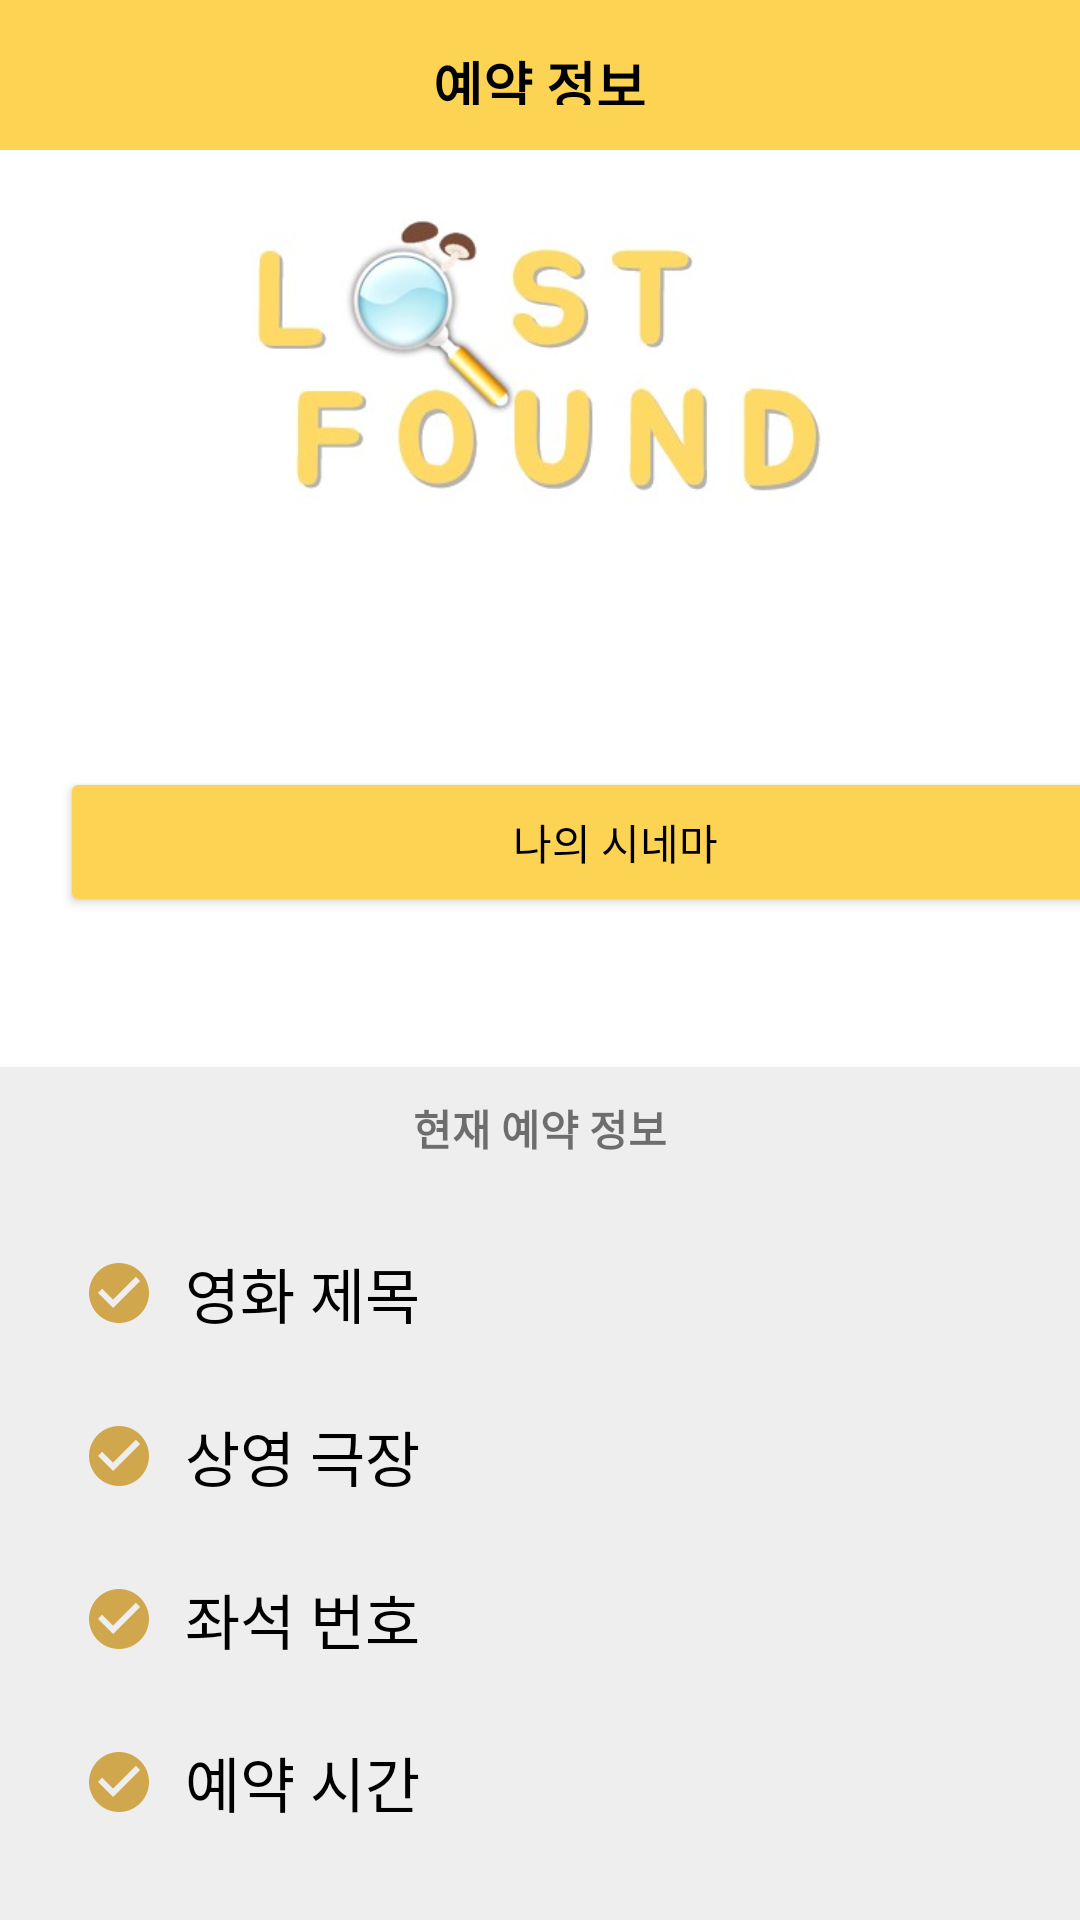

This screen was rendered from an Android layout file. Write that file and the resources it references.
<!-- AndroidManifest.xml: application theme Theme.LostFound -->
<!-- res/layout/activity_my_reservation.xml -->
<?xml version="1.0" encoding="utf-8"?>
<androidx.constraintlayout.widget.ConstraintLayout xmlns:android="http://schemas.android.com/apk/res/android"
    xmlns:app="http://schemas.android.com/apk/res-auto"
    xmlns:tools="http://schemas.android.com/tools"
    android:layout_width="match_parent"
    android:layout_height="match_parent"
    tools:context=".MyReservationActivity">

    <LinearLayout
        android:layout_width="match_parent"
        android:layout_height="match_parent"
        android:orientation="vertical">


    <LinearLayout
        android:layout_width="match_parent"
        android:layout_height="50dp"
        android:orientation="vertical"
        android:background="@color/colorPrimary">

        <TextView
            android:id="@+id/myinfo"
            android:layout_width="wrap_content"
            android:layout_height="wrap_content"
            android:layout_gravity="center"
            android:layout_margin="15dp"
            android:text="예약 정보"
            android:textColor="@color/black"
            android:textSize="18sp"
            android:textStyle="bold" />

        <Space
            android:layout_width="match_parent"
            android:layout_height="30dp" />
    </LinearLayout>

    <ImageView
        android:id="@+id/logo"
        android:layout_width="200dp"
        android:layout_height="100dp"
        android:layout_gravity="center"
        android:layout_marginTop="20dp"
        app:layout_constraintStart_toStartOf="parent"
        app:layout_constraintEnd_toEndOf="parent"
        app:layout_constraintTop_toTopOf="parent"
        app:srcCompat="@drawable/widelogo" />


        <LinearLayout
            android:layout_width="wrap_content"
            android:layout_height="wrap_content"
            android:layout_marginTop="10dp"
            android:orientation="vertical"
            android:layout_gravity="center">

            <Space
                android:layout_width="match_parent"
                android:layout_height="15dp"/>

            <EditText
                android:id="@+id/reserveName"
                android:layout_width="wrap_content"
                android:layout_height="wrap_content"
                android:layout_gravity="center"
                android:background="@android:color/transparent"
                android:textStyle="bold"
                android:textSize="15sp"
                />

            <EditText
                android:id="@+id/reserveContact"
                android:layout_width="wrap_content"
                android:layout_height="wrap_content"
                android:layout_gravity="center"
                android:background="@android:color/transparent"
                android:textSize="15sp"
                />

        </LinearLayout>
        <Space
            android:layout_width="60dp"
            android:layout_height="20dp" />

        <LinearLayout
            android:layout_width="match_parent"
            android:layout_height="wrap_content"
            android:layout_gravity="center"
            android:orientation="horizontal">

            <Space
                android:layout_width="20dp"
                android:layout_height="wrap_content" />

            <Button
                android:id="@+id/moveMyinfo"
                android:layout_width="370dp"
                android:layout_height="50dp"
                android:layout_gravity="center"
                android:backgroundTint="@color/colorPrimary1"
                android:textColor="@color/black"
                android:text="나의 시네마"

                />

        </LinearLayout>

        <Space
            android:layout_width="match_parent"
            android:layout_height="50dp" />


        <LinearLayout
            android:layout_width="375dp"
            android:layout_height="300dp"
            android:orientation="vertical"
            android:layout_gravity="center"
            android:background="#EFEEEE">

            <LinearLayout
                android:layout_width="wrap_content"
                android:layout_height="wrap_content"
                android:orientation="horizontal"
                android:layout_gravity="center">

                <TextView
                    android:layout_marginTop="10dp"
                    android:layout_width="wrap_content"
                    android:layout_height="wrap_content"
                    android:text="현재 예약 정보"

                    android:textStyle="bold"/>

            </LinearLayout>
            <Space
                android:orientation="horizontal"
                android:layout_width="10dp"
                android:layout_height="10dp" />

            <Space
                android:layout_width="20dp"
                android:layout_height="10dp" />

            <LinearLayout
                android:layout_width="match_parent"
                android:layout_height="wrap_content"
                android:orientation="horizontal">
                <Space
                    android:layout_width="30dp"
                    android:layout_height="match_parent" />
            <TextView
                android:layout_width="wrap_content"
                android:layout_height="wrap_content"
                android:drawableStart="@drawable/ic_baseline_check_circle_24"
                android:drawableLeft="@drawable/ic_baseline_check_circle_24"
                android:layout_marginTop="5dp"
                android:text="  영화 제목"
                android:padding="5dp"

                android:textColor="@color/black"
                android:textSize="20sp" />
                <Space
                    android:layout_width="25dp"
                    android:layout_height="match_parent" />
                <EditText
                    android:id="@+id/set_movie"
                    android:layout_width="wrap_content"
                    android:layout_height="wrap_content"
                    android:layout_gravity="center"
                    android:textColor="@color/black"
                    android:textSize="18sp"
                    android:background="@android:color/transparent"
                    />
            </LinearLayout>

            <Space
                android:layout_width="20dp"
                android:layout_height="10dp" />

            <LinearLayout
                android:layout_width="match_parent"
                android:layout_height="wrap_content"
                android:orientation="horizontal">
                <Space
                    android:layout_width="30dp"
                    android:layout_height="match_parent" />
            <TextView
                android:layout_width="wrap_content"
                android:layout_height="wrap_content"
                android:drawableStart="@drawable/ic_baseline_check_circle_24"
                android:drawableLeft="@drawable/ic_baseline_check_circle_24"
                android:text="  상영 극장"
                android:layout_marginTop="5dp"
                android:padding="5dp"

                android:textColor="@color/black"
                android:textSize="20sp" />
                <Space
                    android:layout_width="25dp"
                    android:layout_height="match_parent" />
                <EditText
                    android:id="@+id/set_theater"
                    android:layout_width="wrap_content"
                    android:layout_height="wrap_content"
                    android:layout_gravity="center"
                    android:textColor="@color/black"
                    android:textSize="18sp"
                    android:background="@android:color/transparent"
                    />
            </LinearLayout>

            <Space
                android:layout_width="20dp"
                android:layout_height="10dp" />
            <LinearLayout
                android:layout_width="match_parent"
                android:layout_height="wrap_content"
                android:orientation="horizontal">
                <Space
                    android:layout_width="30dp"
                    android:layout_height="match_parent" />
            <TextView
                android:layout_width="wrap_content"
                android:layout_height="wrap_content"
                android:drawableStart="@drawable/ic_baseline_check_circle_24"
                android:drawableLeft="@drawable/ic_baseline_check_circle_24"
                android:text="  좌석 번호"
                android:layout_marginTop="5dp"
                android:padding="5dp"

                android:textColor="@color/black"
                android:textSize="20sp" />
                <Space
                    android:layout_width="25dp"
                    android:layout_height="match_parent" />
                <EditText
                    android:id="@+id/set_seat"
                    android:layout_width="wrap_content"
                    android:layout_height="wrap_content"
                    android:layout_gravity="center"
                    android:textColor="@color/black"
                    android:textSize="18sp"
                    android:background="@android:color/transparent"
                    />
            </LinearLayout>

            <Space
                android:layout_width="20dp"
                android:layout_height="10dp" />

            <LinearLayout
                android:layout_width="match_parent"
                android:layout_height="wrap_content"
                android:orientation="horizontal">
                <Space
                    android:layout_width="30dp"
                    android:layout_height="match_parent" />
            <TextView
                android:layout_width="wrap_content"
                android:layout_height="wrap_content"
                android:drawableStart="@drawable/ic_baseline_check_circle_24"
                android:drawableLeft="@drawable/ic_baseline_check_circle_24"
                android:text="  예약 시간"
                android:layout_marginTop="5dp"
                android:padding="5dp"

                android:textColor="@color/black"
                android:textSize="20sp" />
                <Space
                    android:layout_width="25dp"
                    android:layout_height="match_parent" />
                <EditText
                    android:id="@+id/set_time"
                    android:layout_width="wrap_content"
                    android:layout_height="wrap_content"
                    android:layout_gravity="center"
                    android:textColor="@color/black"
                    android:textSize="18sp"
                    android:background="@android:color/transparent"
                    />

            </LinearLayout>

            <Space
                android:layout_width="20dp"
                android:layout_height="10dp" />

            <Space
                android:layout_width="20dp"
                android:layout_height="10dp" />
        </LinearLayout>


    </LinearLayout>


</androidx.constraintlayout.widget.ConstraintLayout>
<!-- resources referenced by this layout -->
<resources>
  <color name="black">#FF000000</color>
  <color name="colorPrimary">#FDD354</color>
  <color name="colorPrimary1">#FFFDD354</color>
  <!-- drawable ic_baseline_check_circle_24 (drawable) -->
  <vector android:height="24dp" android:tint="#D1A74D"
      android:viewportHeight="24" android:viewportWidth="24"
      android:width="24dp" xmlns:android="http://schemas.android.com/apk/res/android">
      <path android:fillColor="@android:color/white" android:pathData="M12,2C6.48,2 2,6.48 2,12s4.48,10 10,10 10,-4.48 10,-10S17.52,2 12,2zM10,17l-5,-5 1.41,-1.41L10,14.17l7.59,-7.59L19,8l-9,9z"/>
  </vector>
  <!-- drawable widelogo: jpg bitmap (drawable, 14181 bytes) -->
  <style name="Theme.LostFound" parent="Theme.MaterialComponents.DayNight.DarkActionBar">
          
          <item name="colorPrimary">@color/purple_500</item>
          <item name="colorPrimaryVariant">@color/purple_700</item>
          <item name="colorOnPrimary">@color/white</item>
          
          <item name="colorSecondary">@color/teal_200</item>
          <item name="colorSecondaryVariant">@color/teal_700</item>
          <item name="colorOnSecondary">@color/black</item>
          
          <item name="android:statusBarColor" tools:targetApi="l">?attr/colorPrimaryVariant</item>
          
          <item name="windowActionBar">false</item>
          <item name="windowNoTitle">true</item>
      </style>
  <color name="purple_500">#FF6200EE</color>
  <color name="purple_700">#FF3700B3</color>
  <color name="white">#FFFFFFFF</color>
  <color name="teal_200">#FF03DAC5</color>
  <color name="teal_700">#FF018786</color>
</resources>
